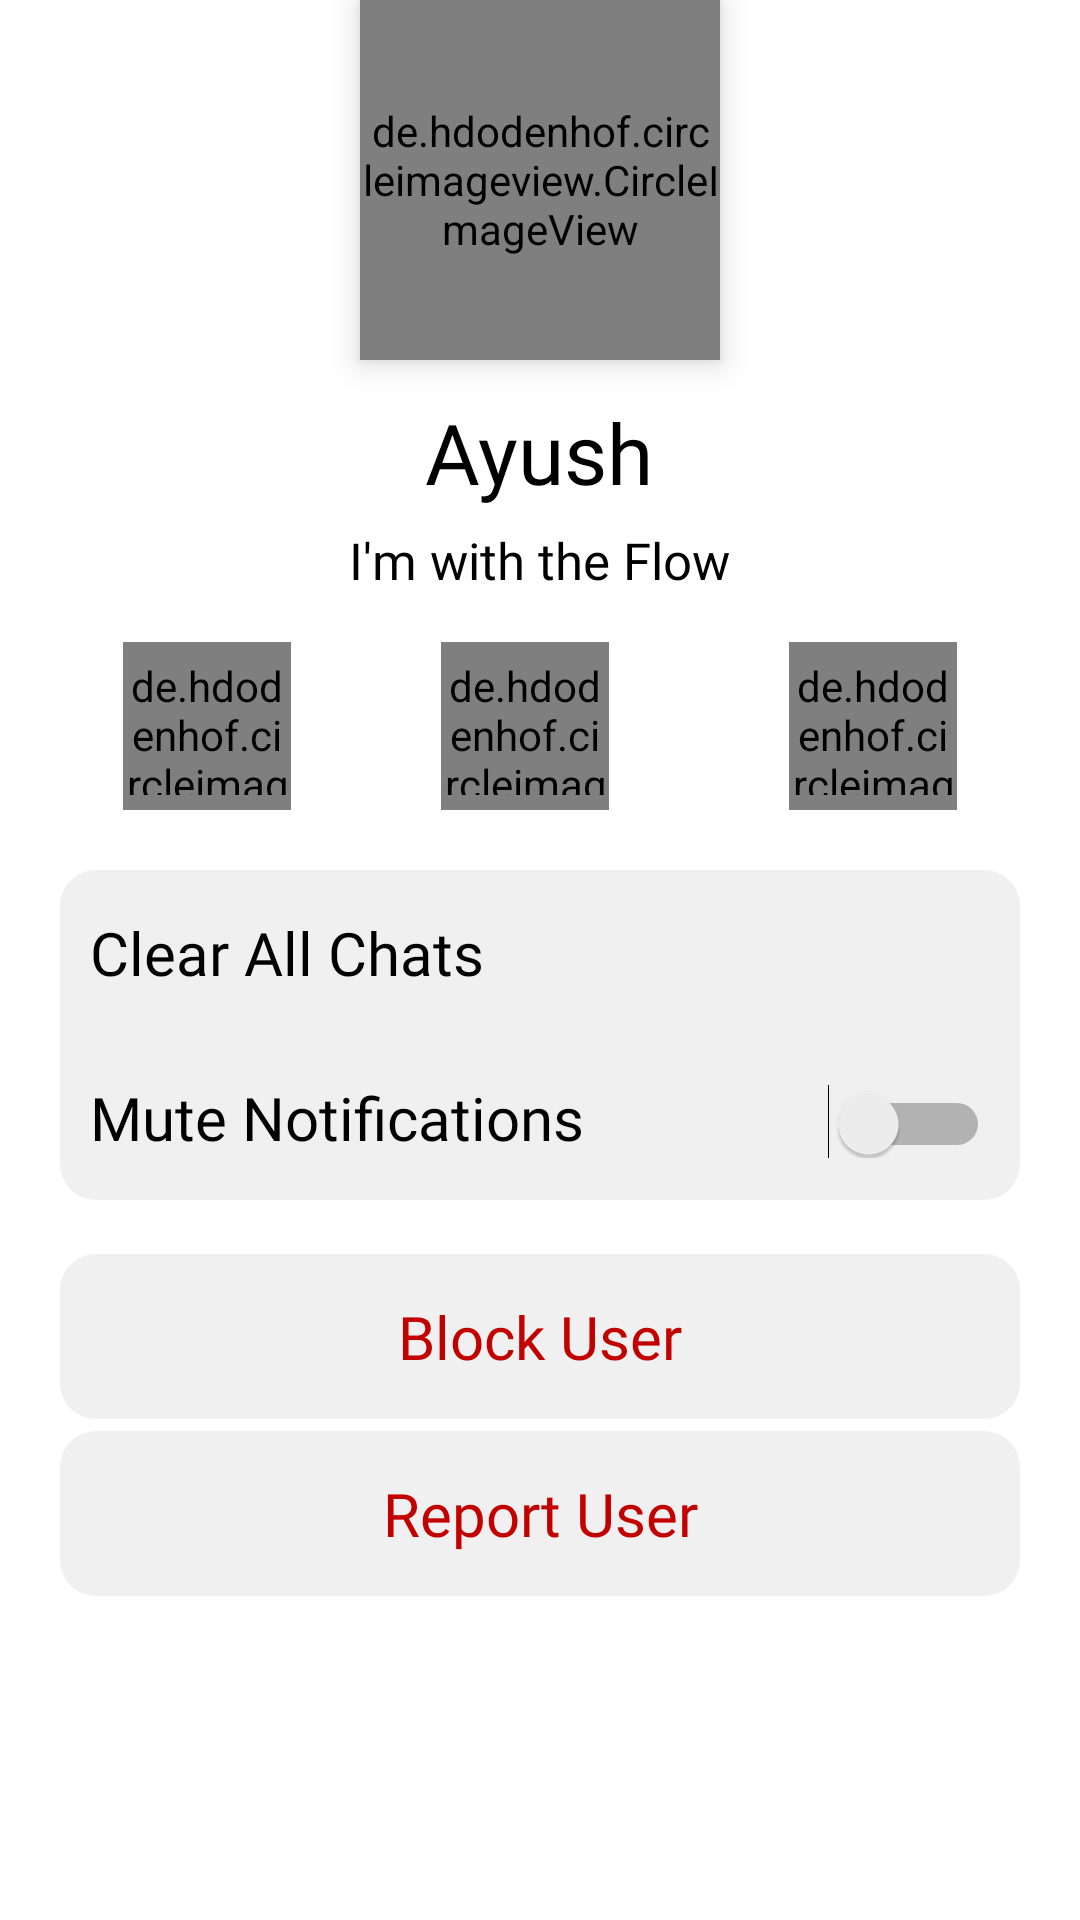

Produce the Android XML layout that renders to this screen, including the resource entries it uses.
<!-- AndroidManifest.xml: application theme Theme.Flow -->
<!-- res/layout/profile_modal_bottomsheet.xml -->
<?xml version="1.0" encoding="utf-8"?>
<androidx.coordinatorlayout.widget.CoordinatorLayout xmlns:android="http://schemas.android.com/apk/res/android"
    xmlns:app="http://schemas.android.com/apk/res-auto"
    android:layout_width="match_parent"
    android:layout_height="match_parent"
    android:background="@android:color/transparent">

    <de.hdodenhof.circleimageview.CircleImageView
        android:id="@+id/profile_image"
        android:layout_width="120dp"
        android:layout_height="120dp"
        android:layout_gravity="center_horizontal|top"
        android:elevation="6dp"
        android:src="@drawable/user"
        app:civ_border_color="@color/black"
        app:civ_border_width="2dp"
        app:civ_circle_background_color="@color/white" />


    <LinearLayout
        android:layout_width="match_parent"
        android:layout_height="match_parent"
        android:background="@android:color/transparent"
        android:orientation="vertical">

        <LinearLayout
            android:id="@+id/transparentRegion"
            android:layout_width="match_parent"
            android:layout_height="56dp"
            android:orientation="horizontal" />


        <com.google.android.material.appbar.AppBarLayout
            android:id="@+id/appBarLayout"
            android:layout_width="match_parent"
            android:layout_height="?attr/actionBarSize"
            android:background="@color/white"
            app:elevation="0dp">

            <LinearLayout
                android:layout_width="match_parent"
                android:layout_height="match_parent"
                android:gravity="end"
                android:orientation="horizontal">


            </LinearLayout>


        </com.google.android.material.appbar.AppBarLayout>

        <androidx.core.widget.NestedScrollView
            android:id="@+id/bottomSheet"
            android:layout_width="match_parent"
            android:layout_height="match_parent"
            android:background="@color/white">

            <LinearLayout
                android:id="@+id/other_content_goes_here"
                android:layout_width="match_parent"
                android:layout_height="wrap_content"
                android:orientation="vertical"
                android:layout_marginTop="20dp">

                <LinearLayout
                    android:layout_width="wrap_content"
                    android:layout_height="wrap_content"
                    android:orientation="vertical"
                    android:id="@+id/user_detail"
                    android:layout_gravity="center"
                    app:layout_constraintTop_toBottomOf="@+id/profile_image"
                    app:layout_constraintStart_toStartOf="parent"
                    app:layout_constraintEnd_toEndOf="parent">
                    <TextView
                        android:layout_width="wrap_content"
                        android:layout_height="wrap_content"
                        android:text="Ayush"
                        android:layout_gravity="center"
                        android:fontFamily="@font/senbold"
                        android:textSize="28sp"
                        android:textColor="@color/black"
                        android:id="@+id/user_name"/>
                    <TextView
                        android:layout_width="wrap_content"
                        android:layout_height="wrap_content"
                        android:text="I'm with the Flow"
                        android:layout_marginTop="6dp"
                        android:fontFamily="@font/senregular"
                        android:layout_gravity="center"
                        android:textSize="17sp"
                        android:textColor="@color/black"
                        android:id="@+id/user_about"/>
                </LinearLayout>



                <LinearLayout
                    android:layout_width="wrap_content"
                    android:layout_height="wrap_content"
                    android:orientation="horizontal"
                    android:id="@+id/user_more"
                    android:layout_gravity="center"
                    app:layout_constraintTop_toBottomOf="@+id/user_detail"
                    app:layout_constraintStart_toStartOf="parent"
                    app:layout_constraintEnd_toEndOf="parent"
                    android:layout_marginTop="16dp">
                    <de.hdodenhof.circleimageview.CircleImageView
                        android:layout_width="56dp"
                        android:layout_height="56dp"
                        android:layout_marginEnd="50dp"
                        app:civ_border_color="@color/black"
                        app:civ_border_width="10dp"
                        android:id="@+id/chatview"
                        android:background="@drawable/circle_shadow"
                        app:civ_circle_background_color="@color/black"
                        android:src="@drawable/ic_baseline_chat_24"
                        android:layout_marginRight="20dp" />
                    <de.hdodenhof.circleimageview.CircleImageView
                        android:layout_width="56dp"
                        android:layout_height="56dp"
                        app:civ_border_color="@color/black"
                        app:civ_border_width="10dp"
                        android:background="@drawable/circle_shadow"
                        android:id="@+id/call"
                        app:civ_circle_background_color="@color/black"
                        android:src="@drawable/ic_baseline_call_24"
                        android:layout_marginRight="20dp" />
                    <de.hdodenhof.circleimageview.CircleImageView
                        android:layout_width="56dp"
                        android:layout_height="56dp"
                        android:layout_marginStart="40dp"
                        app:civ_border_color="@color/black"
                        app:civ_border_width="10dp"
                        android:background="@drawable/circle_shadow"
                        android:id="@+id/video_call"
                        app:civ_circle_background_color="@color/black"
                        android:src="@drawable/ic_baseline_videocam_24"
                        android:layout_marginLeft="20dp" />
                </LinearLayout>


                <LinearLayout
                    android:layout_width="match_parent"
                    android:layout_height="wrap_content"
                    android:orientation="vertical"
                    android:background="@drawable/editext_bg"
                    android:layout_marginTop="20dp"
                    android:layout_marginHorizontal="20dp"
                    android:id="@+id/user_controls">

                    <TextView
                        android:layout_width="match_parent"
                        android:layout_height="wrap_content"
                        android:text="Clear All Chats"
                        android:fontFamily="@font/senbold"
                        android:textSize="20sp"
                        android:id="@+id/clear_chat"
                        android:paddingVertical="14dp"
                        android:paddingHorizontal="10dp"
                        android:background="?selectableItemBackground"
                        android:textColor="@color/black"/>
                    <LinearLayout
                        android:layout_width="match_parent"
                        android:layout_height="wrap_content"
                        android:paddingVertical="14dp"
                        android:paddingHorizontal="10dp"
                        android:orientation="horizontal">
                        <TextView
                            android:layout_width="wrap_content"
                            android:layout_height="wrap_content"
                            android:text="Mute Notifications"
                            android:fontFamily="@font/senbold"
                            android:textSize="20sp"
                            android:textColor="@color/black"/>

                        <Switch
                            android:layout_width="match_parent"
                            android:layout_height="wrap_content" />
                    </LinearLayout>
                </LinearLayout>

                <LinearLayout
                    android:layout_width="match_parent"
                    android:layout_height="wrap_content"
                    android:orientation="vertical"
                    android:id="@+id/report"
                    app:layout_constraintTop_toBottomOf="@+id/user_more"
                    app:layout_constraintStart_toStartOf="parent"
                    android:layout_marginTop="6dp"
                    android:paddingHorizontal="20dp"
                    android:paddingVertical="12sp">
                    <TextView
                        android:layout_width="match_parent"
                        android:layout_height="wrap_content"
                        android:text="Block User"
                        android:fontFamily="@font/senbold"
                        android:textSize="20sp"
                        android:gravity="center"
                        android:background="@drawable/editext_bg"
                        android:paddingVertical="14dp"

                        android:paddingHorizontal="10dp"
                        android:textColor="#C30000"
                        android:id="@+id/user_block"/>
                    <TextView
                        android:layout_width="match_parent"
                        android:layout_height="wrap_content"
                        android:text="Report User"
                        android:gravity="center"
                        android:layout_marginTop="4dp"
                        android:paddingVertical="14dp"
                        android:background="@drawable/editext_bg"
                        android:paddingHorizontal="10dp"
                        android:fontFamily="@font/senbold"
                        android:textSize="20sp"
                        android:textColor="#C30000"
                        android:id="@+id/user_report"/>
                </LinearLayout>

            </LinearLayout>


        </androidx.core.widget.NestedScrollView>


    </LinearLayout>

</androidx.coordinatorlayout.widget.CoordinatorLayout>
<!-- resources referenced by this layout -->
<resources>
  <color name="black">#000000</color>
  <color name="white">#FFFFFFFF</color>
  <!-- drawable editext_bg (drawable) -->
  <?xml version="1.0" encoding="utf-8"?>
  <shape android:shape="rectangle"
      xmlns:android="http://schemas.android.com/apk/res/android">
      <solid
          android:color="@color/back"/>
      <corners
          android:radius="12dp"/>
  
  
  
  </shape>
  <!-- drawable ic_baseline_call_24 (drawable) -->
  <vector android:height="28dp" android:tint="@color/white"
      android:viewportHeight="24" android:viewportWidth="24"
      android:width="28dp" xmlns:android="http://schemas.android.com/apk/res/android">
      <path android:fillColor="@android:color/white" android:pathData="M20.01,15.38c-1.23,0 -2.42,-0.2 -3.53,-0.56 -0.35,-0.12 -0.74,-0.03 -1.01,0.24l-1.57,1.97c-2.83,-1.35 -5.48,-3.9 -6.89,-6.83l1.95,-1.66c0.27,-0.28 0.35,-0.67 0.24,-1.02 -0.37,-1.11 -0.56,-2.3 -0.56,-3.53 0,-0.54 -0.45,-0.99 -0.99,-0.99H4.19C3.65,3 3,3.24 3,3.99 3,13.28 10.73,21 20.01,21c0.71,0 0.99,-0.63 0.99,-1.18v-3.45c0,-0.54 -0.45,-0.99 -0.99,-0.99z"/>
  </vector>
  <!-- drawable ic_baseline_chat_24 (drawable) -->
  <vector android:autoMirrored="true" android:height="24dp"
      android:tint="#E2E2E2" android:viewportHeight="24"
      android:viewportWidth="24" android:width="24dp" xmlns:android="http://schemas.android.com/apk/res/android">
      <path android:fillColor="@android:color/white" android:pathData="M20,2L4,2c-1.1,0 -1.99,0.9 -1.99,2L2,22l4,-4h14c1.1,0 2,-0.9 2,-2L22,4c0,-1.1 -0.9,-2 -2,-2zM6,9h12v2L6,11L6,9zM14,14L6,14v-2h8v2zM18,8L6,8L6,6h12v2z"/>
  </vector>
  <!-- drawable ic_baseline_videocam_24 (drawable) -->
  <vector xmlns:android="http://schemas.android.com/apk/res/android"
      android:width="24dp"
      android:height="24dp"
      android:viewportWidth="24"
      android:viewportHeight="24"
      android:tint="@color/white">
    <path
        android:fillColor="@android:color/white"
        android:pathData="M17,10.5V7c0,-0.55 -0.45,-1 -1,-1H4c-0.55,0 -1,0.45 -1,1v10c0,0.55 0.45,1 1,1h12c0.55,0 1,-0.45 1,-1v-3.5l4,4v-11l-4,4z"/>
  </vector>
  <style name="Theme.Flow" parent="Theme.MaterialComponents.DayNight.NoActionBar">
          
          <item name="colorPrimary">@color/purple_700</item>
          <item name="colorPrimaryVariant">#F6F5F5</item>
          <item name="colorOnPrimary">@color/white</item>
          
          <item name="colorSecondary">@color/black</item>
          <item name="colorSecondaryVariant">@color/teal_700</item>
          <item name="colorOnSecondary">@color/black</item>
          
          <item name="android:statusBarColor" tools:targetApi="l">@color/back</item>
          <item name="android:windowLightStatusBar" tools:targetApi="23">true</item>
          
          <item name="buttonBarButtonStyle">@drawable/button_reg</item>
  
          <item name="searchViewStyle">@style/MySearchViewStyle</item>
  
  
  
  
      </style>
  <color name="back">#F0F0F0</color>
  <color name="purple_700">#324E95</color>
  <color name="teal_700">#205A5A</color>
  <!-- drawable button_reg (drawable) -->
  <?xml version="1.0" encoding="utf-8"?>
  <shape xmlns:android="http://schemas.android.com/apk/res/android"
      android:shape="rectangle">
      <gradient
          android:startColor="#405EB1"
          android:endColor="#743683"
          android:angle="0"/>
      <corners
          android:radius="10dp"/>
  </shape>
  <style name="MySearchViewStyle" parent="Widget.AppCompat.SearchView">
          <item name="android:textColor">@color/black</item>
          <item name="closeIconTint">@color/black</item>
      </style>
</resources>
